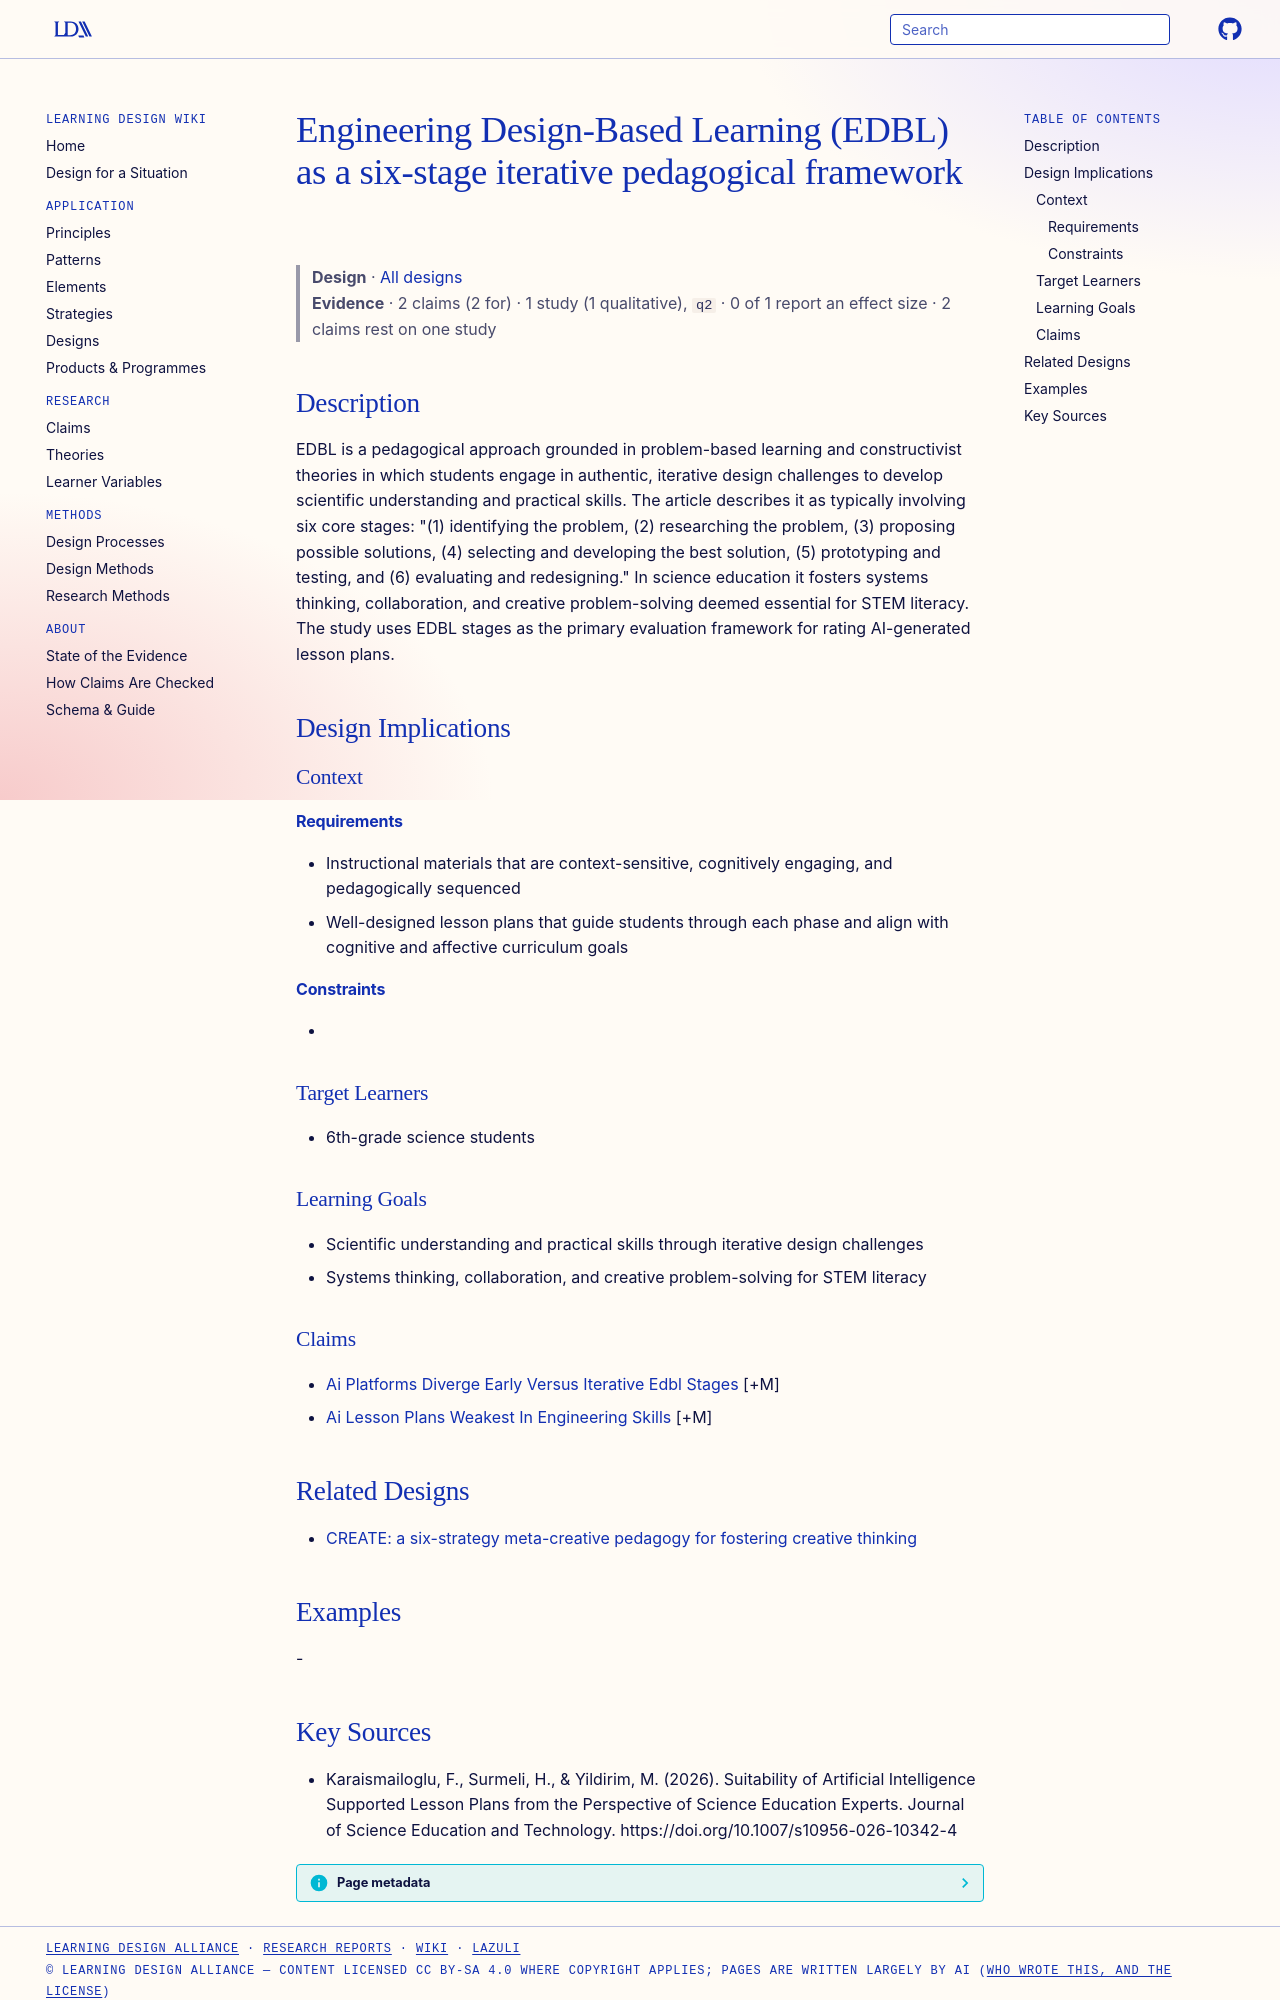

repository: Learning-Design-Alliance/learning-wiki · page: designs/edbl-six-stage-framework/index.html · generator: mkdocs

---
type: design
id: edbl-six-stage-framework
title: Engineering Design-Based Learning (EDBL) as a six-stage iterative pedagogical framework
description: EDBL is a pedagogical approach grounded in problem-based learning and constructivist theories in which students engage in authentic, iterative design challenges to develop scientific understanding and practical skills.
status: review
generated:
  by: "process:settle-candidates"
  at: 2026-10-11
sources:
  - id: karaismailoglu-2026
    resource: "https://doi.org/10.1007/s10956-026-10342-4"
    title: "Karaismailoglu, F., Surmeli, H., & Yildirim, M. (2026). Suitability of Artificial Intelligence Supported Lesson Plans from the Perspective of Science Education Experts. Journal of Science Education and Technology. https://doi.org/10.1007/s10956-026-10342-4"
    author: "Karaismailoglu, F., Surmeli, H., & Yildirim, M"
---

# Engineering Design-Based Learning (EDBL) as a six-stage iterative pedagogical framework

> **Design** · [All designs](index.md)
> **Evidence** · 2 claims (2 for) · 1 study (1 qualitative), `q2` · 0 of 1 report an effect size · 2 claims rest on one study

## Description
EDBL is a pedagogical approach grounded in problem-based learning and constructivist theories in which students engage in authentic, iterative design challenges to develop scientific understanding and practical skills. The article describes it as typically involving six core stages: "(1) identifying the problem, (2) researching the problem, (3) proposing possible solutions, (4) selecting and developing the best solution, (5) prototyping and testing, and (6) evaluating and redesigning." In science education it fosters systems thinking, collaboration, and creative problem-solving deemed essential for STEM literacy. The study uses EDBL stages as the primary evaluation framework for rating AI-generated lesson plans.

## Design Implications

### Context
#### Requirements
- Instructional materials that are context-sensitive, cognitively engaging, and pedagogically sequenced
- Well-designed lesson plans that guide students through each phase and align with cognitive and affective curriculum goals
#### Constraints
- 

### Target Learners
- 6th-grade science students

### Learning Goals
- Scientific understanding and practical skills through iterative design challenges
- Systems thinking, collaboration, and creative problem-solving for STEM literacy

### Claims
- [Ai Platforms Diverge Early Versus Iterative Edbl Stages](../claims/ai-platforms-diverge-early-versus-iterative-edbl-stages.md) [+M]
- [Ai Lesson Plans Weakest In Engineering Skills](../claims/ai-lesson-plans-weakest-in-engineering-skills.md) [+M]

## Related Designs

- [CREATE: a six-strategy meta-creative pedagogy for fostering creative thinking](create-meta-creative-pedagogy.md)

## Examples
-
